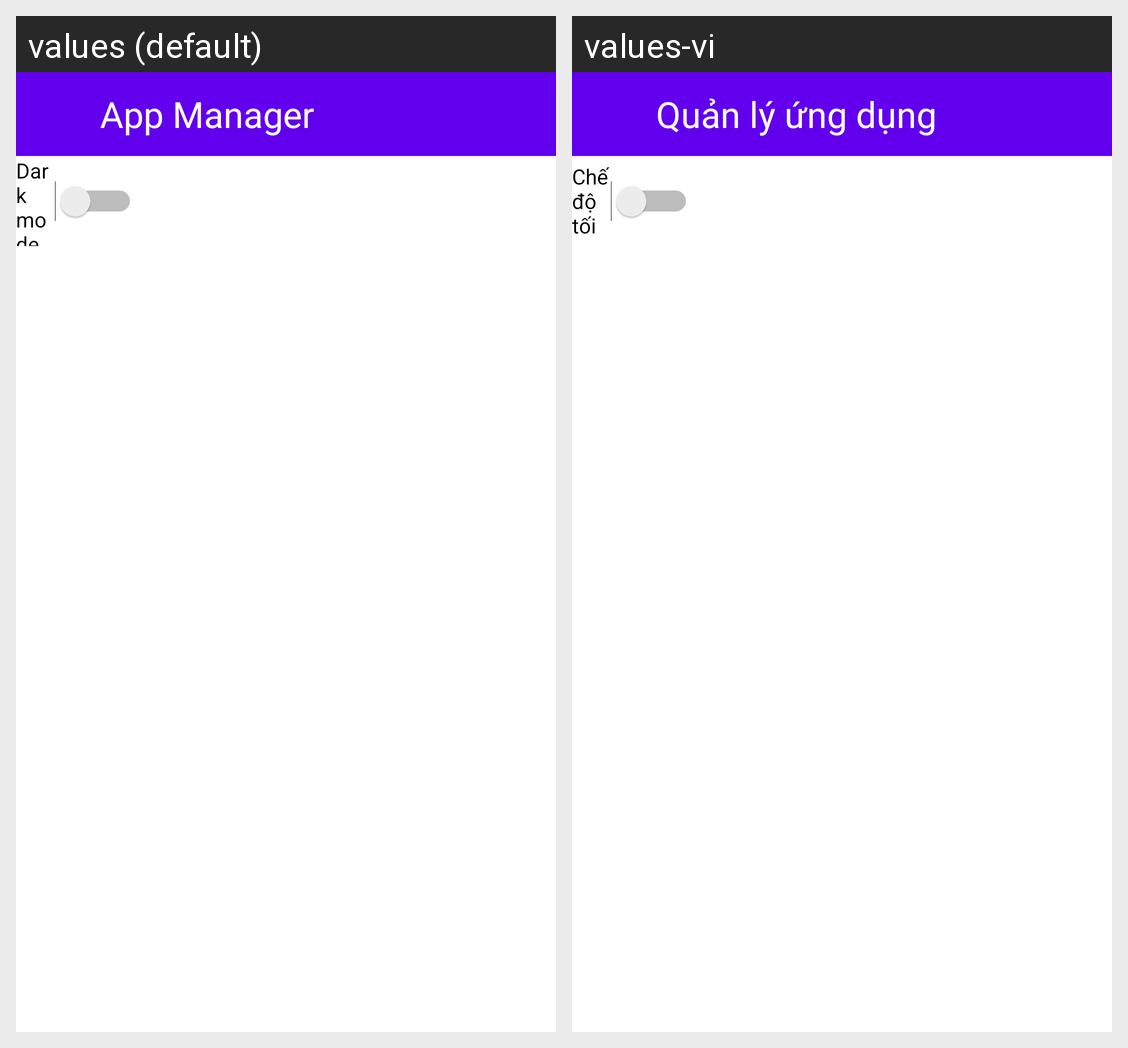

The same Android screen rendered under two of its app's locales, left to right. List the strings drawn on it with the default value and each locale's translation.
Android screen res/layout/activity_settings.xml rendered under 2 locales, left to right: values (default), values-vi. Device: Nexus 5 (rendered at 1080×1920; each locale shown at half size, 540×960, under a caption strip naming it); theme Theme.MaterialComponents.DayNight.NoActionBar.
Strings drawn on this screen, with the default value and each locale's value (text and hints the layout hard-codes, and strings that could not be matched under every locale, appear in the picture but are not listed):

app_name
  values: App Manager
  values-vi: Quản lý ứng dụng

dark_mode
  values: Dark mode
  values-vi: Chế độ tối
